Run: headless pygame with SDL's dummy video driver; simulated clock (each Clock.tick advances the game by its frame time, no real sleeping); random seed 0; keys injected as events and as key.get_pressed() state; no mouse input.
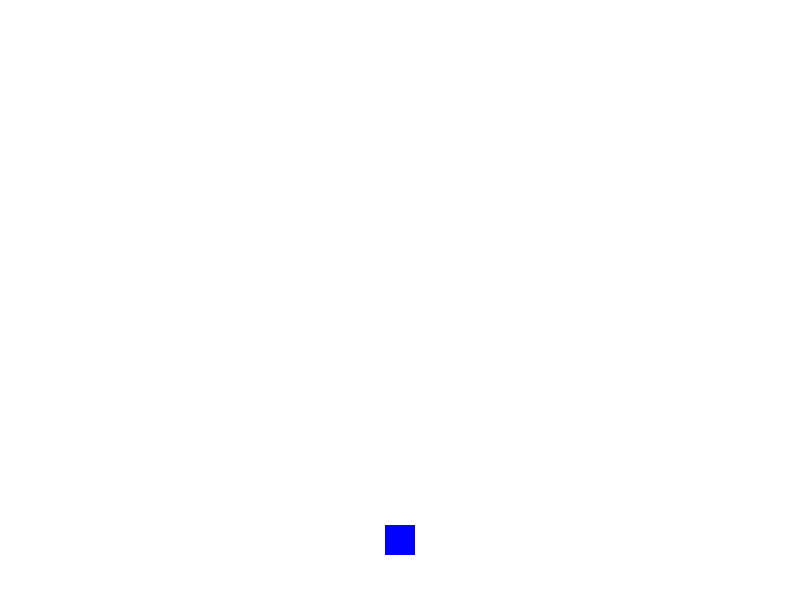
Frame 1 of 4 · flips 1–60 · no input
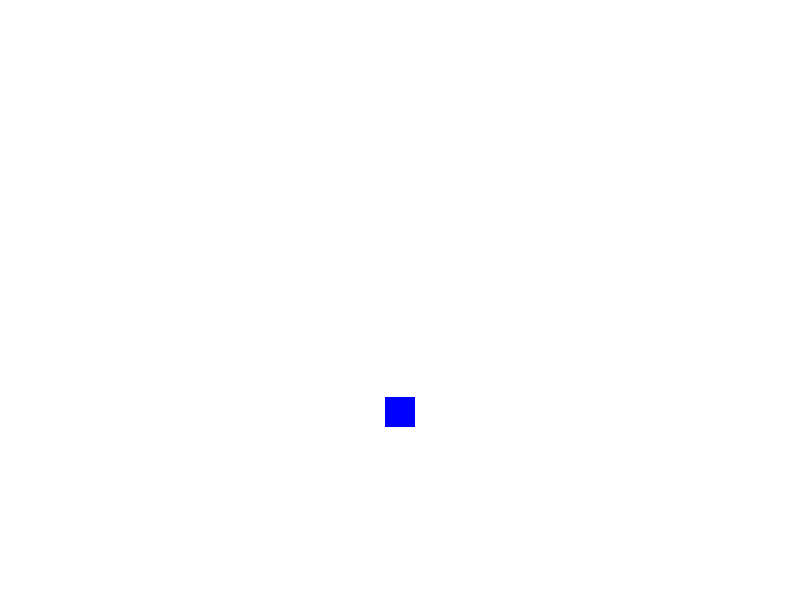
Frame 2 of 4 · flips 61–180 · tapped SPACE, RETURN · held RIGHT (→), D
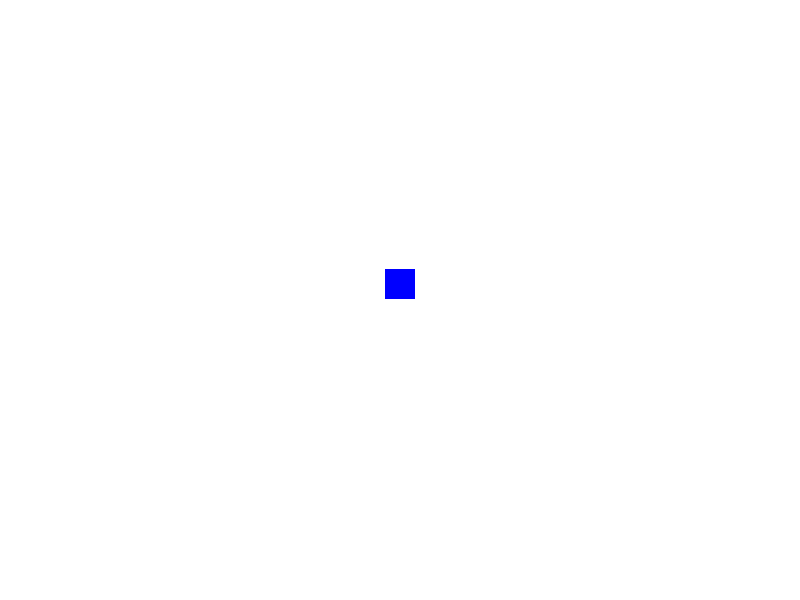
Frame 3 of 4 · flips 181–300 · held DOWN (↓), S
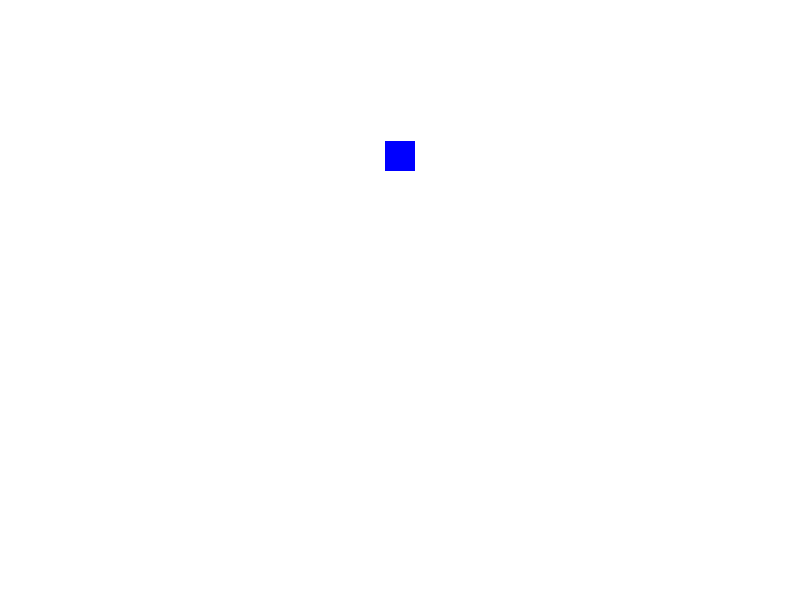
Frame 4 of 4 · flips 301–420 · held LEFT (←), A, UP (↑), W

The pygame program that drew these frames:

# import modules for pygame template
import pygame, sys, random

# variables for pygame
winWidth = 800
winHeight = 600

# variables for commonly used colours
BLUE = (0, 0, 255)
WHITE = (255, 255, 255)
CYAN = (0, 255, 255)
MAGENTA = (255, 0, 255)
GREEN = (0, 255, 0)

# initialise pygame settings and create game window
pygame.init()
window = pygame.display.set_mode((winWidth, winHeight))
pygame.display.set_caption("basic animate - 5")

clock = pygame.time.Clock()
max_fps = 30

# define game quit and program exit
def gameExit():
    pygame.quit()
    sys.exit()

# rect coords...start at the centre
rectX = winWidth / 2
rectY = winHeight / 2
# rect speed and direction change
rectWidth = 30
rectHeight = 30

# create game loop
while True:
    # set clock
    msElapsed = clock.tick(max_fps)
    #print(msElapsed)
    # 'processing' inputs (events)
    for event in pygame.event.get():
        if event.type == pygame.QUIT:
            gameExit()
    # 'updating' the game
    elapsedSecs = msElapsed/1000
    # animate to the bottom
    # check position of rectY and continue animation
    if rectY > winHeight:
        rectY = 0
    else:
        rectY +=4

    # draw
    # 'rendering' to the window
    window.fill(WHITE)
    pygame.draw.rect(window, BLUE, (rectX-rectWidth / 2, rectY-rectHeight / 2, rectWidth, rectHeight))

    # update the display window...
    pygame.display.update()
